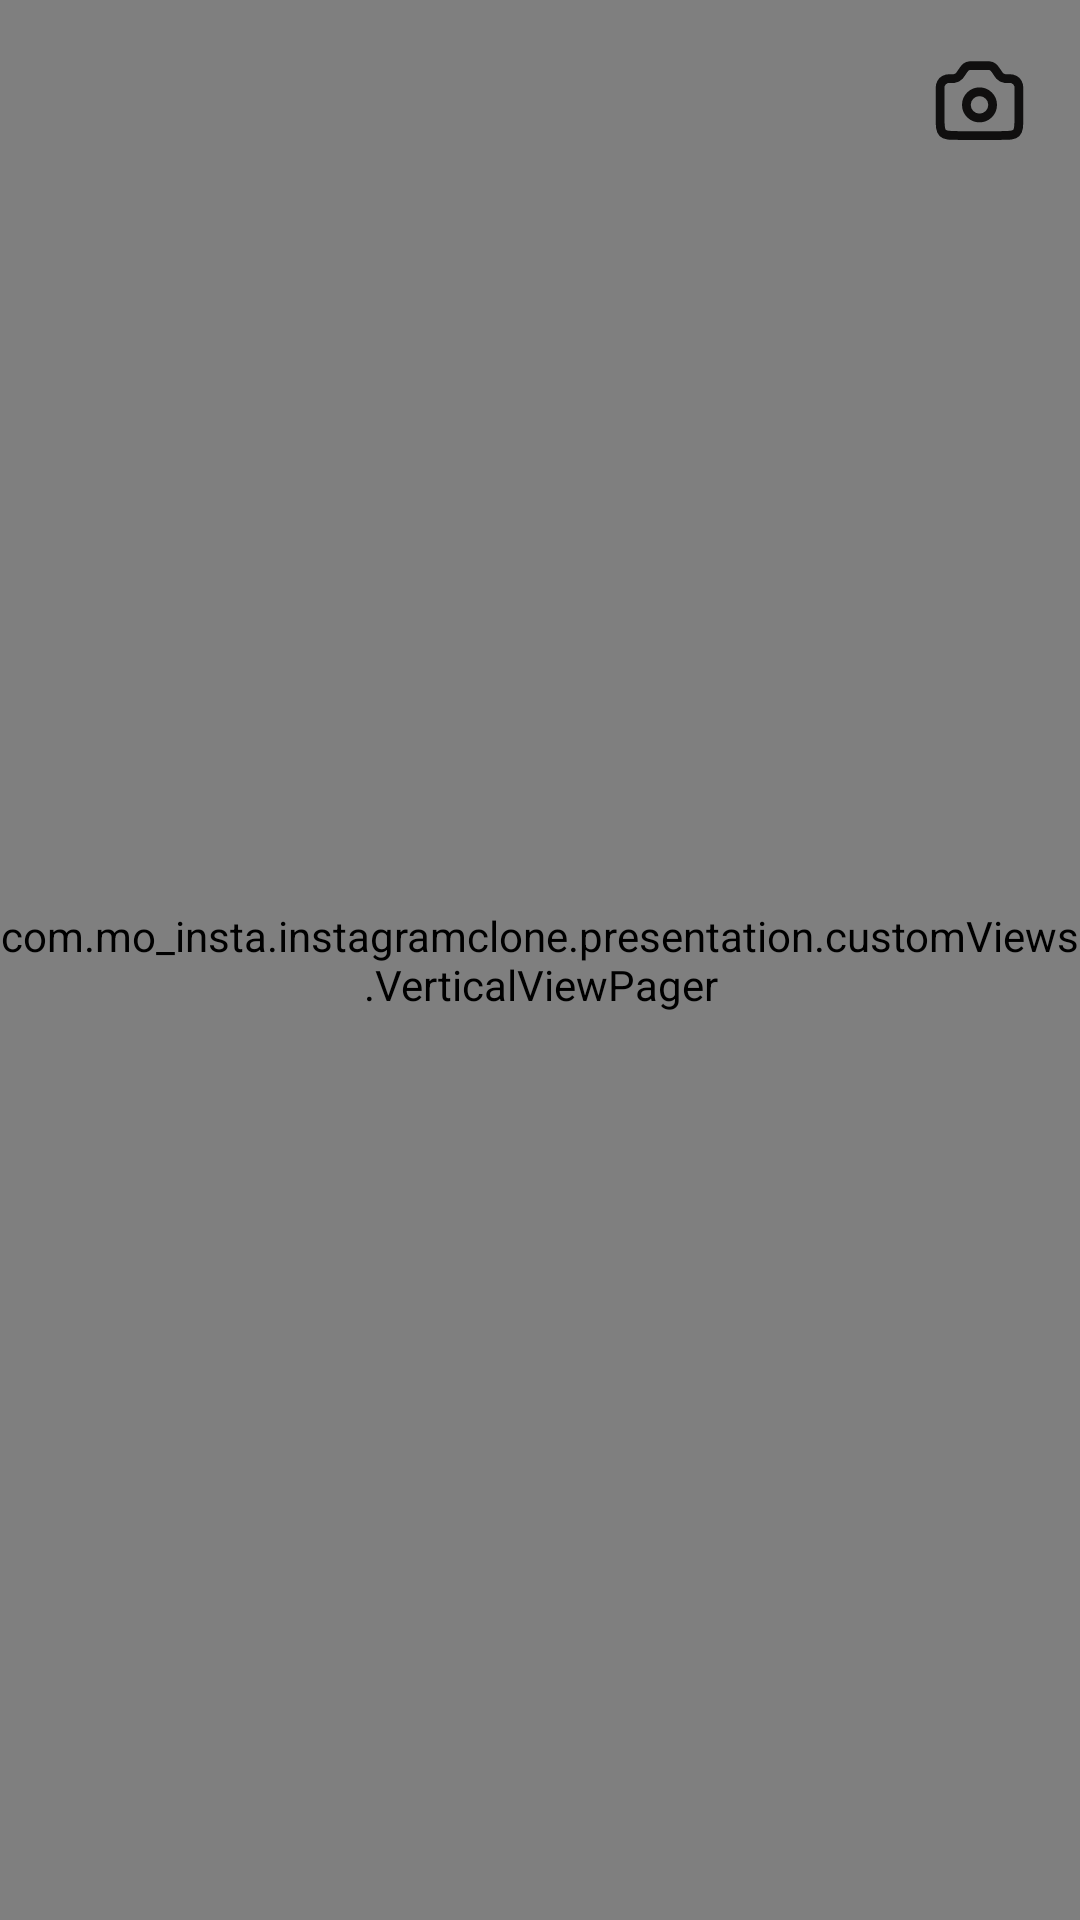

Android layout source for this screen:
<!-- AndroidManifest.xml: application theme Theme.InstagramClone -->
<!-- res/layout/fragment_reels.xml -->
<?xml version="1.0" encoding="utf-8"?>
<androidx.constraintlayout.widget.ConstraintLayout xmlns:android="http://schemas.android.com/apk/res/android"
    xmlns:app="http://schemas.android.com/apk/res-auto"
    xmlns:tools="http://schemas.android.com/tools"
    android:layout_width="match_parent"
    android:layout_height="match_parent"
    android:background="@color/background"
    tools:context=".presentation.reelsFragment.ReelsFragment">

    <com.mo_insta.instagramclone.presentation.customViews.VerticalViewPager
        android:id="@+id/viewPager"
        android:layout_width="match_parent"
        android:layout_height="match_parent"
        android:orientation="vertical" />

    <com.google.android.material.imageview.ShapeableImageView
        android:id="@+id/iv_camera"
        android:layout_width="35dp"
        android:layout_height="35dp"
        android:layout_margin="16dp"
        android:background="@android:color/transparent"
        android:src="@drawable/ic_camera"
        app:layout_constraintEnd_toEndOf="parent"
        app:layout_constraintTop_toTopOf="parent"
        app:tint="@color/font" />

</androidx.constraintlayout.widget.ConstraintLayout>
<!-- resources referenced by this layout -->
<resources>
  <color name="background">#D9D6DA</color>
  <color name="font">#100F0F</color>
  <!-- drawable ic_camera (drawable) -->
  <vector xmlns:android="http://schemas.android.com/apk/res/android"
      android:width="800dp"
      android:height="800dp"
      android:viewportWidth="24"
      android:viewportHeight="24">
    <path
        android:pathData="M18.394,7C18.957,7 19.239,7 19.471,7.056C20.199,7.233 20.767,7.801 20.944,8.529C21,8.761 21,9.043 21,9.606L21,16C21,17.886 21,18.828 20.414,19.414C19.828,20 18.886,20 17,20L16,20L8,20L7,20C5.114,20 4.172,20 3.586,19.414C3,18.828 3,17.886 3,16L3,9.606C3,9.043 3,8.761 3.056,8.529C3.233,7.801 3.801,7.233 4.529,7.056C4.761,7 5.043,7 5.606,7V7C5.921,7 6.079,7 6.226,6.978C6.682,6.91 7.101,6.686 7.411,6.344C7.511,6.233 7.599,6.102 7.773,5.84L8,5.5C8.396,4.905 8.595,4.608 8.865,4.404C9.031,4.279 9.215,4.18 9.41,4.112C9.731,4 10.088,4 10.803,4L13.197,4C13.912,4 14.269,4 14.59,4.112C14.785,4.18 14.969,4.279 15.134,4.404C15.405,4.608 15.604,4.905 16,5.5L16.226,5.84C16.402,6.102 16.489,6.233 16.589,6.344C16.899,6.686 17.318,6.91 17.774,6.978C17.921,7 18.079,7 18.394,7V7Z"
        android:strokeLineJoin="round"
        android:strokeWidth="2"
        android:fillColor="#00000000"
        android:strokeColor="#323232"/>
    <path
        android:pathData="M15,13C15,14.657 13.657,16 12,16C10.343,16 9,14.657 9,13C9,11.343 10.343,10 12,10C13.657,10 15,11.343 15,13Z"
        android:strokeWidth="2"
        android:fillColor="#00000000"
        android:strokeColor="#323232"/>
  </vector>
  <style name="Theme.InstagramClone" parent="Theme.MaterialComponents.DayNight.NoActionBar">
          
          <item name="colorPrimary">@color/dark_purple</item>
          <item name="colorPrimaryVariant">@color/purple_700</item>
          <item name="colorOnPrimary">@color/white</item>
          
          <item name="colorSecondary">@color/teal_200</item>
          <item name="colorSecondaryVariant">@color/teal_700</item>
          <item name="colorOnSecondary">@color/black</item>
          
          <item name="android:statusBarColor">@color/background</item>
          <item name="android:navigationBarColor">@color/background</item>
          <item name="android:windowLightNavigationBar" tools:targetApi="o_mr1">true</item>
          <item name="android:windowLightStatusBar">true</item>
          <item name="android:textColor">@color/font</item>
      </style>
  <color name="dark_purple">#833AB4</color>
  <color name="purple_700">#FF3700B3</color>
  <color name="white">#D9D6DA</color>
  <color name="teal_200">#FF03DAC5</color>
  <color name="teal_700">#FF018786</color>
  <color name="black">#100F0F</color>
</resources>
